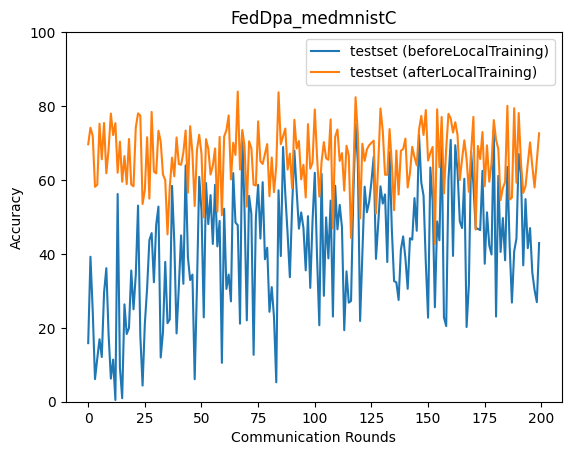

Source data for this figure (header and first rows):
epoch, accuracy_test_before, accuracy_test_after
0, 15.85, 69.65
1, 39.22, 74.14
2, 24.53, 71.91
3, 6.109, 58.14
4, 11.67, 58.7
5, 16.91, 75.22
6, 12.1, 65.6
7, 29.52, 75.42
8, 36.13, 61.81
9, 18.26, 68.26
10, 6.25, 77.96
11, 11.4, 72.15
12, 0.4624, 75.38
13, 56.2, 61.96
14, 9.259, 70.37
15, 0.96, 59.52
16, 26.33, 66.46
17, 18.32, 58.88
18, 19.96, 71.08
19, 35.5, 58.78
20, 25.0, 58.27
21, 34.35, 74.18
22, 53.06, 78.03
23, 17.89, 77.4
24, 4.371, 53.5
25, 21.12, 57.32
26, 30.74, 71.57
27, 43.73, 54.94
28, 45.62, 78.41
29, 32.34, 62.28
30, 47.87, 61.77
31, 52.8, 73.31
32, 11.97, 70.37
33, 18.81, 61.47
34, 37.83, 59.96
35, 21.24, 45.28
36, 22.27, 58.1
37, 58.4, 66.04
38, 43.21, 60.99
39, 18.48, 71.5
40, 31.14, 64.31
41, 45.0, 64.09
42, 31.91, 67.43
43, 63.94, 73.38
44, 39.14, 56.55
45, 32.91, 74.55
46, 34.4, 67.2
47, 6.089, 52.95
48, 31.06, 68.17
49, 60.83, 72.23
50, 51.7, 67.12
51, 22.82, 49.88
52, 59.2, 71.04
53, 48.06, 68.45
54, 55.9, 61.47
55, 42.68, 63.86
56, 58.7, 68.53
57, 42.02, 51.41
58, 48.91, 71.66
59, 10.53, 50.48
... 140 more rows
